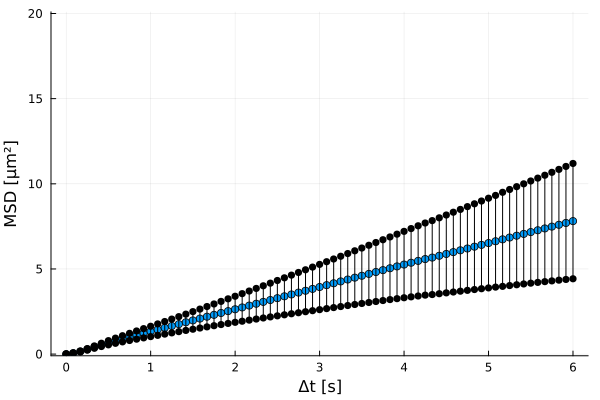

Data behind this chart, as committed beside it:
xMSD, MSD, yerror
0.0, 0.0, 0.0
0.08333, 0.05716, 0.007294
0.1667, 0.1545, 0.02298
0.25, 0.2779, 0.04456
0.3333, 0.4099, 0.06938
0.4167, 0.5407, 0.09627
0.5, 0.6659, 0.1238
0.5833, 0.7849, 0.1521
0.6667, 0.8986, 0.1808
0.75, 1.009, 0.2102
0.8333, 1.117, 0.2404
0.9167, 1.224, 0.2715
1.0, 1.33, 0.3034
1.083, 1.436, 0.3358
1.167, 1.543, 0.3696
1.25, 1.65, 0.4045
1.333, 1.759, 0.4406
1.417, 1.868, 0.4782
1.5, 1.977, 0.5169
1.583, 2.086, 0.5567
1.667, 2.196, 0.5973
1.75, 2.305, 0.6382
1.833, 2.414, 0.6799
1.917, 2.523, 0.7224
2.0, 2.631, 0.7655
2.083, 2.74, 0.8099
2.167, 2.848, 0.8544
2.25, 2.957, 0.8994
2.333, 3.066, 0.9449
2.417, 3.175, 0.9912
2.5, 3.284, 1.038
2.583, 3.393, 1.086
2.667, 3.502, 1.134
2.75, 3.611, 1.182
2.833, 3.72, 1.231
2.917, 3.829, 1.28
3.0, 3.938, 1.329
3.083, 4.048, 1.378
3.167, 4.158, 1.427
3.25, 4.268, 1.476
3.333, 4.379, 1.526
3.417, 4.489, 1.577
3.5, 4.6, 1.628
3.583, 4.71, 1.68
3.667, 4.82, 1.732
3.75, 4.93, 1.786
3.833, 5.04, 1.839
3.917, 5.149, 1.894
4.0, 5.258, 1.949
4.083, 5.366, 2.005
4.167, 5.473, 2.061
4.25, 5.58, 2.117
4.333, 5.667, 2.171
4.417, 5.774, 2.228
4.5, 5.881, 2.286
4.583, 5.988, 2.343
4.667, 6.095, 2.401
4.75, 6.201, 2.459
4.833, 6.308, 2.517
4.917, 6.414, 2.575
... 13 more rows
